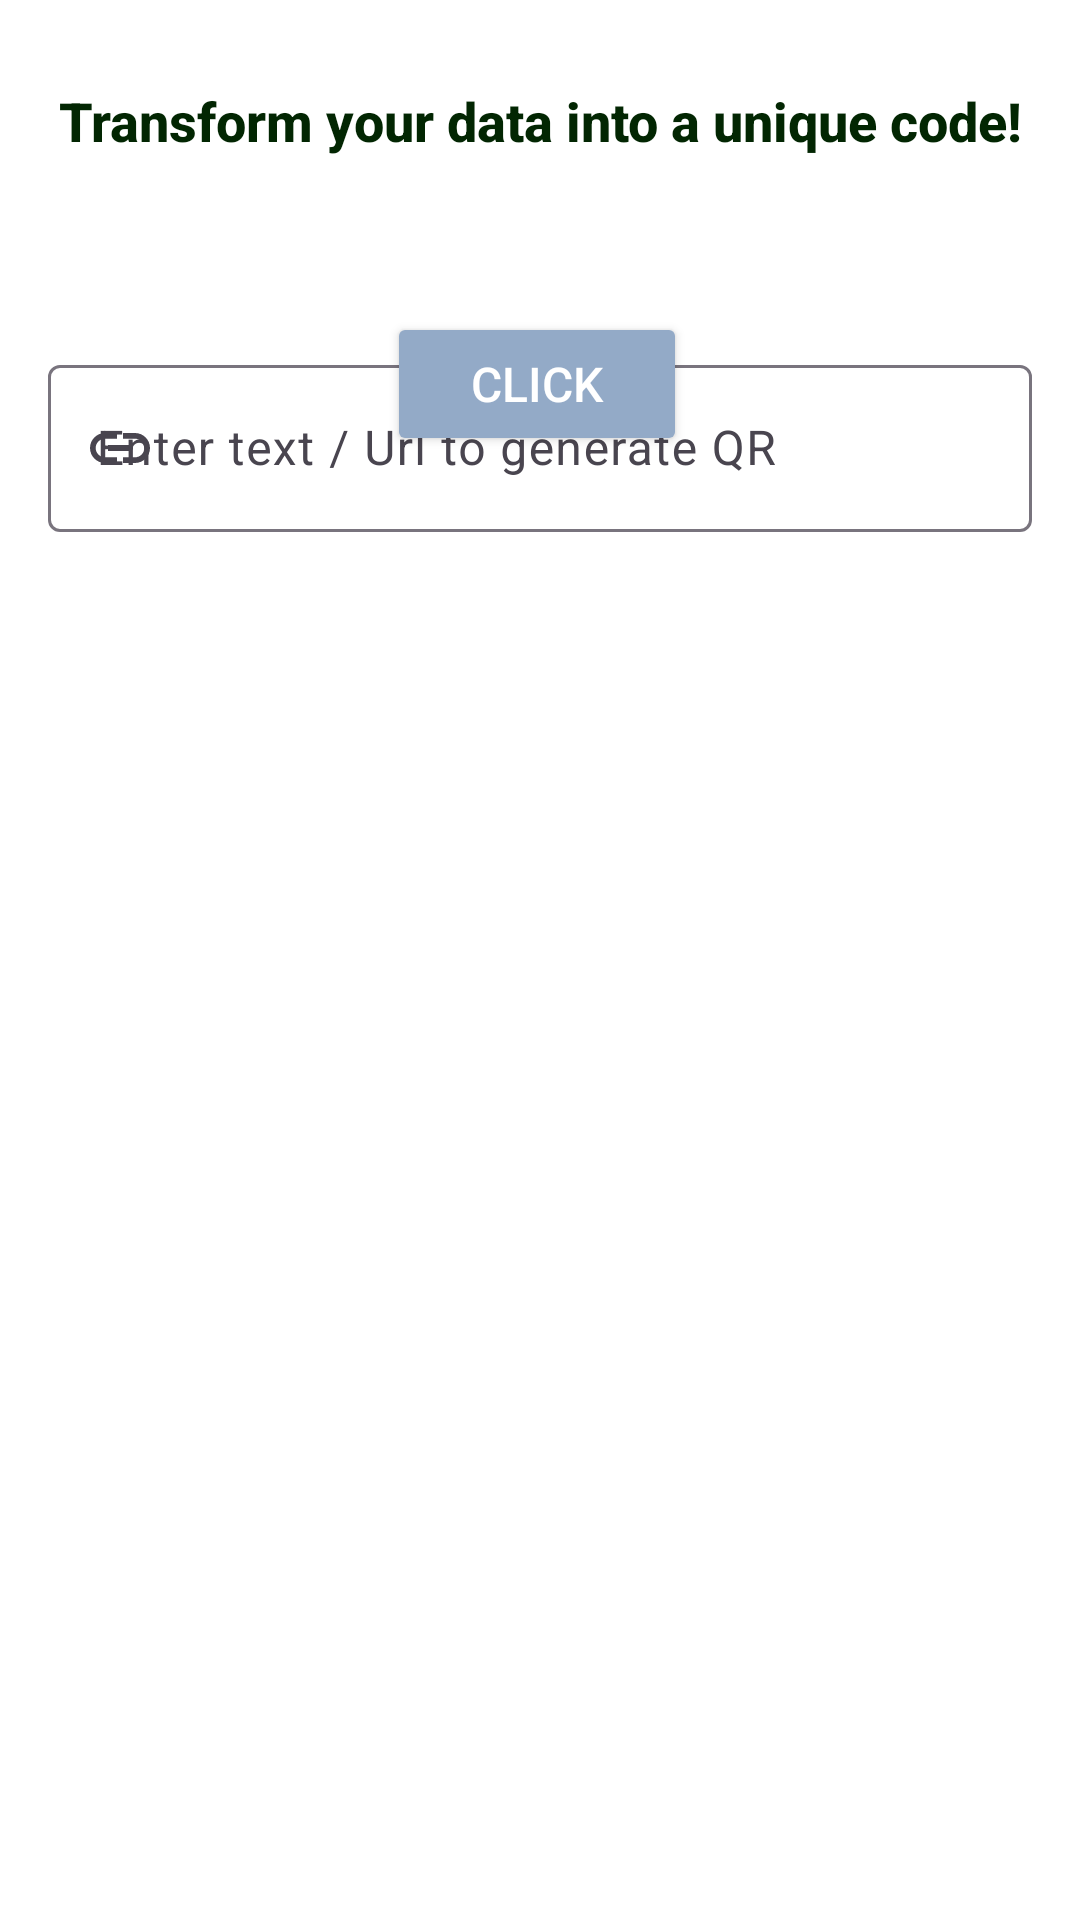

Layout XML and referenced resources for this Android screen:
<!-- AndroidManifest.xml: application theme Theme.QRHub -->
<!-- res/layout/fragment_generator.xml -->
<?xml version="1.0" encoding="utf-8"?>
<androidx.constraintlayout.widget.ConstraintLayout xmlns:android="http://schemas.android.com/apk/res/android"
    xmlns:app="http://schemas.android.com/apk/res-auto"
    xmlns:tools="http://schemas.android.com/tools"
    android:layout_width="match_parent"
    android:layout_height="match_parent"
    android:background="@android:color/white"
    android:orientation="vertical"
    android:padding="16dp">


    <TextView
        android:id="@+id/taglineText"
        android:layout_width="match_parent"
        android:layout_height="wrap_content"
        android:layout_marginTop="12dp"
        android:fontFamily="sans-serif-medium"
        android:text="Transform your data into a unique code!"
        android:textAlignment="center"
        android:textColor="#022602"
        android:textSize="18sp"
        android:textStyle="bold"
        app:layout_constraintEnd_toEndOf="parent"
        app:layout_constraintHorizontal_bias="0.0"
        app:layout_constraintStart_toStartOf="parent"
        app:layout_constraintTop_toTopOf="parent" />

    <com.google.android.material.textfield.TextInputLayout
        android:id="@+id/textInputLayout"
        android:layout_width="match_parent"
        android:layout_height="wrap_content"
        android:layout_marginTop="64dp"
        android:hint="Enter text / Url to generate QR"
        app:layout_constraintEnd_toEndOf="parent"
        app:layout_constraintHorizontal_bias="0.0"
        app:layout_constraintStart_toStartOf="parent"
        app:layout_constraintTop_toBottomOf="@+id/taglineText"
        app:startIconDrawable="@drawable/baseline_link_24">

        <com.google.android.material.textfield.TextInputEditText
            android:id="@+id/inputText"
            android:layout_width="match_parent"
            android:layout_height="wrap_content"
            android:inputType="textUri" />
    </com.google.android.material.textfield.TextInputLayout>

    <Button
        android:id="@+id/generateButton"
        android:layout_width="wrap_content"
        android:layout_height="wrap_content"
        android:layout_gravity="center_horizontal"

        android:layout_marginBottom="36dp"
        android:backgroundTint="#93AAC7"
        android:fontFamily="sans-serif-medium"
        android:paddingHorizontal="20dp"
        android:paddingVertical="10dp"
        android:text="  CLICK  "
        android:textColor="@android:color/white"
        android:textSize="16sp"
        app:layout_constraintBottom_toTopOf="@+id/qrImageView"
        app:layout_constraintEnd_toEndOf="parent"
        app:layout_constraintHorizontal_bias="0.496"
        app:layout_constraintStart_toStartOf="parent" />

    <ImageView
        android:id="@+id/qrImageView"
        android:layout_width="379dp"
        android:layout_height="300dp"
        android:layout_marginBottom="136dp"
        android:contentDescription="Generated QR Code"
        android:scaleType="centerInside"
        app:layout_constraintBottom_toBottomOf="parent"
        app:layout_constraintEnd_toEndOf="parent"
        app:layout_constraintHorizontal_bias="0.0"
        app:layout_constraintStart_toStartOf="parent" />

</androidx.constraintlayout.widget.ConstraintLayout>
<!-- resources referenced by this layout -->
<resources>
  <!-- drawable baseline_link_24 (drawable) -->
  <vector xmlns:android="http://schemas.android.com/apk/res/android" android:height="24dp" android:tint="#0E0E0E" android:viewportHeight="24" android:viewportWidth="24" android:width="24dp">
        
      <path android:fillColor="@android:color/white" android:pathData="M3.9,12c0,-1.71 1.39,-3.1 3.1,-3.1h4L11,7L7,7c-2.76,0 -5,2.24 -5,5s2.24,5 5,5h4v-1.9L7,15.1c-1.71,0 -3.1,-1.39 -3.1,-3.1zM8,13h8v-2L8,11v2zM17,7h-4v1.9h4c1.71,0 3.1,1.39 3.1,3.1s-1.39,3.1 -3.1,3.1h-4L13,17h4c2.76,0 5,-2.24 5,-5s-2.24,-5 -5,-5z"/>
      
  </vector>
  <style name="Theme.QRHub" parent="Base.Theme.QRHub" />
  <style name="Base.Theme.QRHub" parent="Theme.Material3.DayNight.NoActionBar">
          
          
      </style>
</resources>
